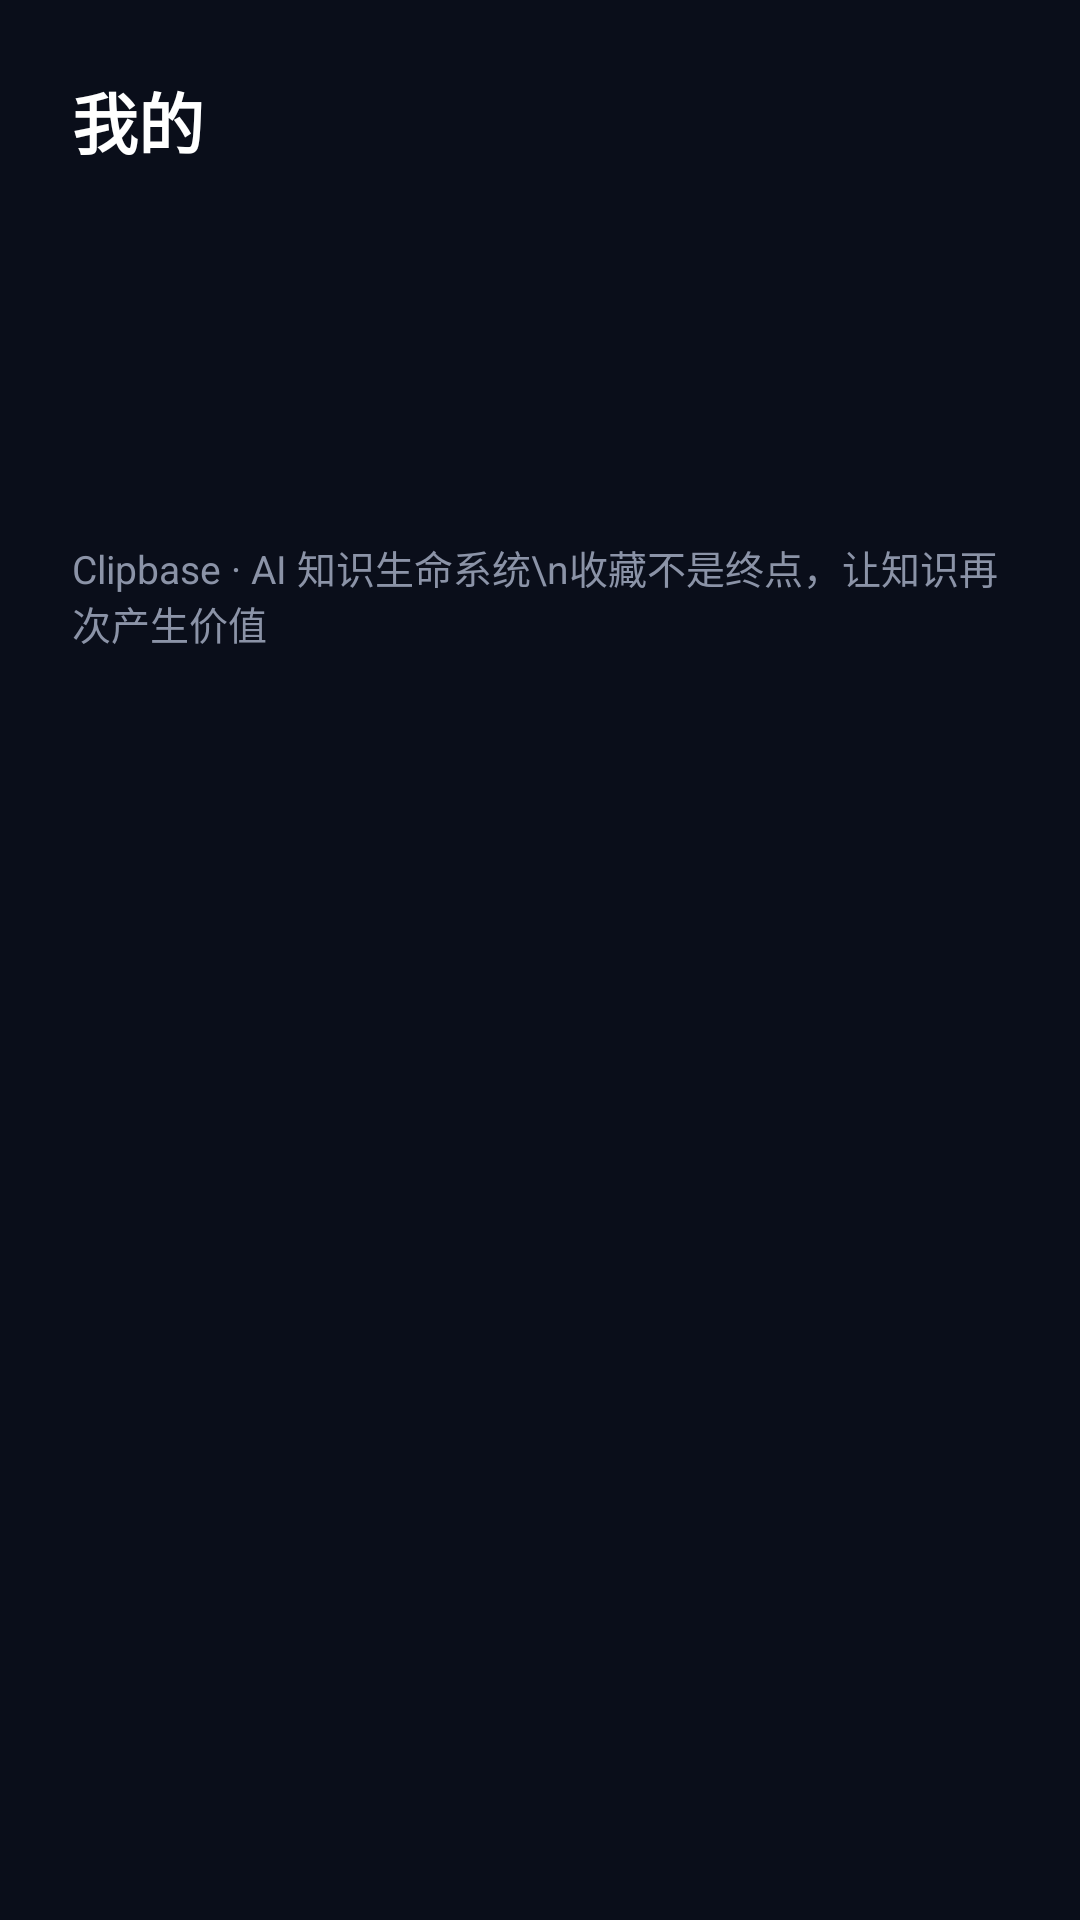

This screen was rendered from an Android layout file. Write that file and the resources it references.
<!-- AndroidManifest.xml: application theme Theme.Clipbase -->
<!-- res/layout/fragment_profile.xml -->
<?xml version="1.0" encoding="utf-8"?>
<LinearLayout xmlns:android="http://schemas.android.com/apk/res/android"
    android:layout_width="match_parent"
    android:layout_height="match_parent"
    android:background="@color/bg_dark"
    android:orientation="vertical"
    android:padding="24dp">

    <TextView
        android:layout_width="match_parent"
        android:layout_height="wrap_content"
        android:text="我的"
        android:textColor="@color/text_primary"
        android:textSize="22sp"
        android:textStyle="bold" />

    <TextView
        android:id="@+id/user_id"
        android:layout_width="match_parent"
        android:layout_height="wrap_content"
        android:layout_marginTop="16dp"
        android:textColor="@color/text_muted"
        android:textSize="13sp" />

    <TextView
        android:id="@+id/stats"
        android:layout_width="match_parent"
        android:layout_height="wrap_content"
        android:layout_marginTop="12dp"
        android:background="@drawable/card_bg"
        android:padding="16dp"
        android:textColor="@color/text_primary"
        android:textSize="16sp" />

    <TextView
        android:layout_width="match_parent"
        android:layout_height="wrap_content"
        android:layout_marginTop="24dp"
        android:text="Clipbase · AI 知识生命系统\n收藏不是终点，让知识再次产生价值"
        android:textColor="@color/text_muted"
        android:textSize="13sp" />
</LinearLayout>
<!-- resources referenced by this layout -->
<resources>
  <color name="bg_dark">#0A0E1A</color>
  <color name="text_muted">#8B93A7</color>
  <color name="text_primary">#FFFFFF</color>
  <style name="Theme.Clipbase" parent="Theme.MaterialComponents.DayNight.NoActionBar">
          <item name="colorPrimary">@color/accent_blue</item>
          <item name="colorOnPrimary">@color/text_primary</item>
          <item name="android:statusBarColor">@color/bg_dark</item>
          <item name="android:navigationBarColor">@color/bg_dark</item>
          <item name="android:windowBackground">@color/bg_dark</item>
          <item name="android:textColorPrimary">@color/text_primary</item>
          <item name="android:textColorSecondary">@color/text_muted</item>
      </style>
  <color name="accent_blue">#4F8CFF</color>
</resources>
